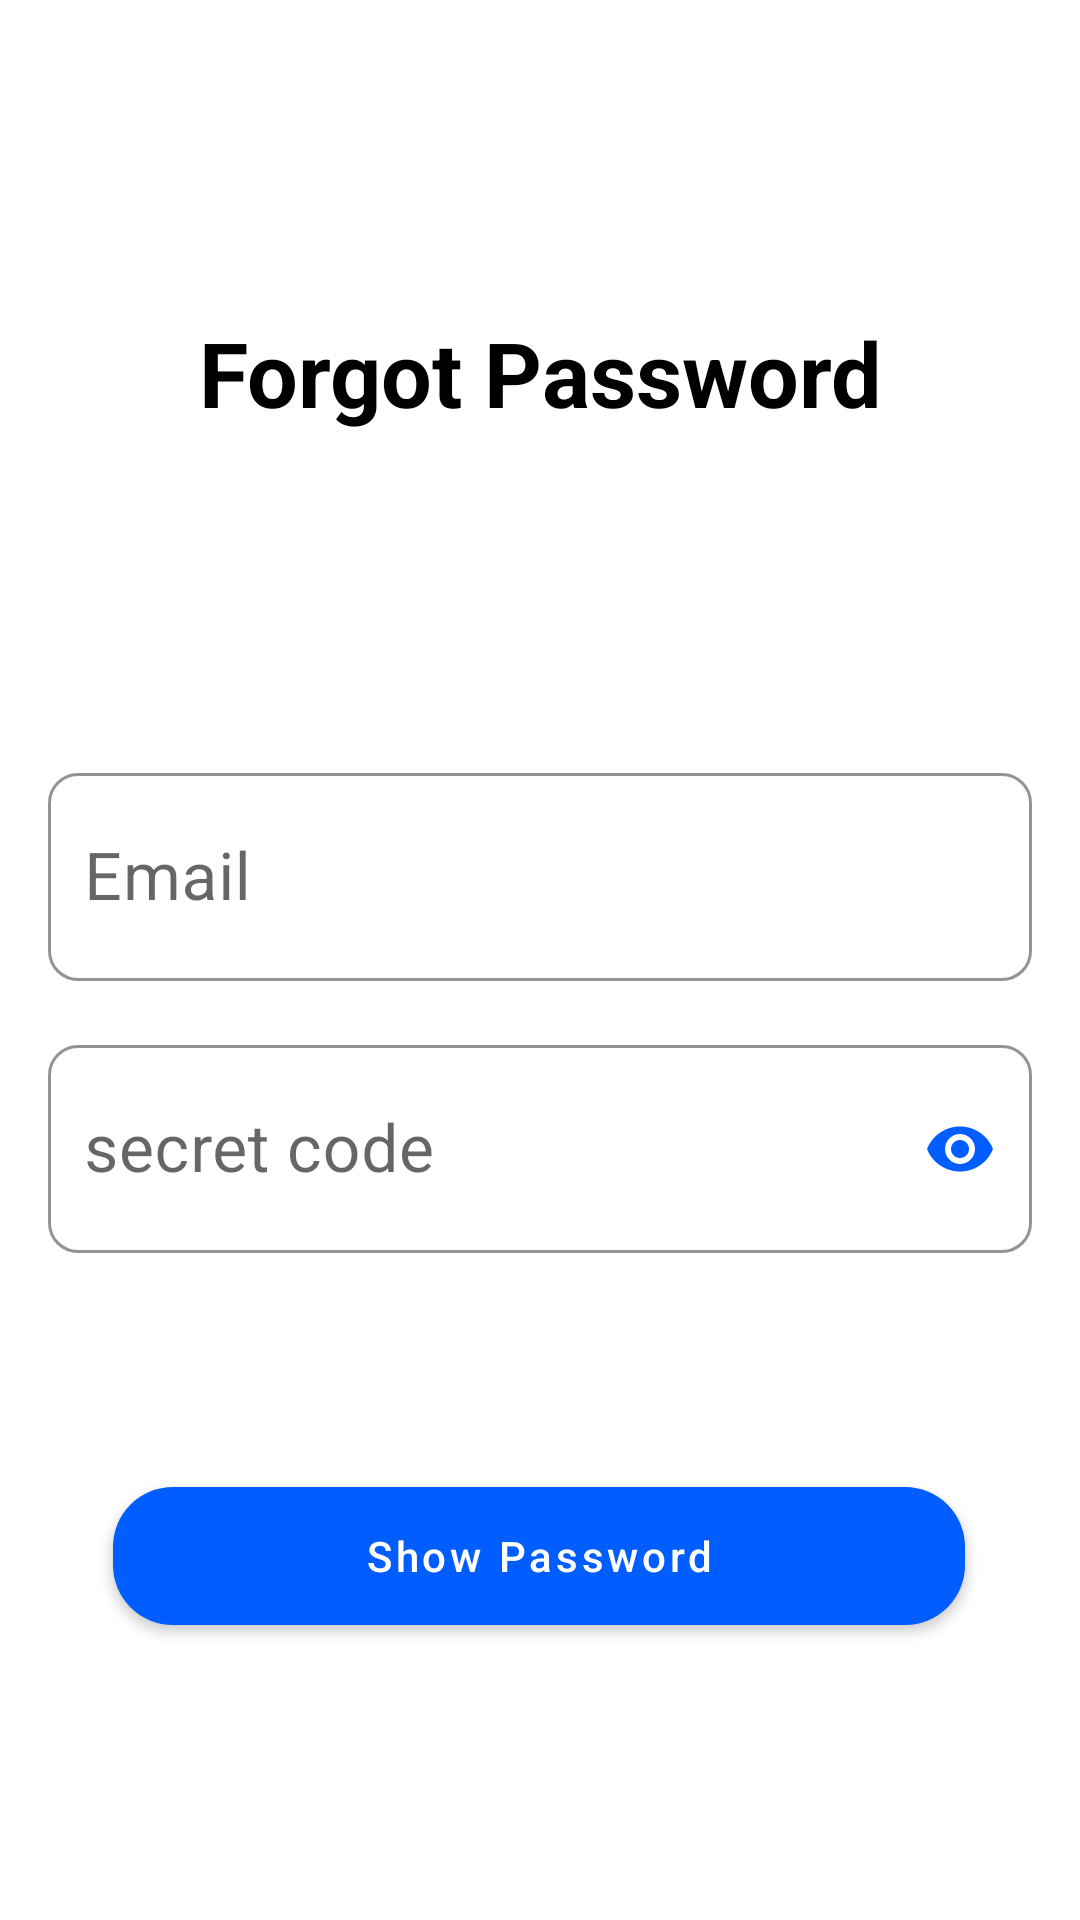

Produce the Android XML layout that renders to this screen, including the resource entries it uses.
<!-- AndroidManifest.xml: application theme Theme.CommentApp -->
<!-- res/layout/fragment_reset_password.xml -->
<?xml version="1.0" encoding="utf-8"?>
<androidx.constraintlayout.widget.ConstraintLayout xmlns:android="http://schemas.android.com/apk/res/android"
    xmlns:app="http://schemas.android.com/apk/res-auto"
    xmlns:tools="http://schemas.android.com/tools"
    android:layout_width="match_parent"
    android:layout_height="match_parent"
    android:padding="16dp"
    tools:context=".ResetPasswordFragment">

    

    <TextView
        android:id="@+id/textView4"
        android:layout_width="wrap_content"
        android:layout_height="wrap_content"
        android:layout_marginTop="80dp"
        android:padding="8dp"
        android:text="@string/forgot_password"
        android:textColor="@color/black"
        android:textSize="30sp"
        android:textStyle="bold"
        app:layout_constraintEnd_toEndOf="parent"
        app:layout_constraintStart_toStartOf="parent"
        app:layout_constraintTop_toTopOf="parent" />

    <com.google.android.material.textfield.TextInputLayout
        android:id="@+id/til_email"
        style="@style/ThemeOverlay.Material3.TextInputEditText.OutlinedBox"
        android:layout_width="0dp"
        android:layout_height="wrap_content"
        android:layout_marginTop="100dp"
        android:elevation="20dp"
        android:hint="@string/enter_your_email"
        app:boxBackgroundColor="@color/white"
        app:boxBackgroundMode="outline"
        app:boxCornerRadiusBottomEnd="10dp"
        app:boxCornerRadiusBottomStart="10dp"
        app:boxCornerRadiusTopEnd="10dp"
        app:boxCornerRadiusTopStart="10dp"
        app:boxStrokeColor="@color/purple_200"
        app:boxStrokeWidth="1dp"
        app:endIconTint="@color/teal_200"
        app:hintAnimationEnabled="true"
        app:layout_constraintEnd_toEndOf="parent"
        app:layout_constraintHorizontal_bias="0.0"
        app:layout_constraintStart_toStartOf="parent"
        app:layout_constraintTop_toBottomOf="@+id/textView4">

        <com.google.android.material.textfield.TextInputEditText
            android:id="@+id/et_Email"
            style="@style/ThemeOverlay.Material3.TextInputEditText.OutlinedBox"
            android:layout_width="match_parent"
            android:layout_height="wrap_content"
            android:drawablePadding="8dp"
            android:inputType="textEmailAddress"
            android:lineSpacingExtra="8sp"
            android:paddingStart="12dp"
            android:paddingTop="20dp"
            android:paddingEnd="12dp"
            android:paddingBottom="20dp"
            android:textAlignment="textStart"
            android:textColorHint="#757575"
            android:textSize="22sp" />
    </com.google.android.material.textfield.TextInputLayout>

    <com.google.android.material.textfield.TextInputLayout
        android:id="@+id/til_secretcode"
        style="@style/ThemeOverlay.Material3.TextInputEditText.OutlinedBox"
        android:layout_width="0dp"
        android:layout_height="wrap_content"
        android:layout_marginTop="16dp"
        android:elevation="20dp"
        app:boxBackgroundColor="@color/white"
        app:boxBackgroundMode="outline"
        app:boxCornerRadiusBottomEnd="10dp"
        app:boxCornerRadiusBottomStart="10dp"
        app:boxCornerRadiusTopEnd="10dp"
        app:boxCornerRadiusTopStart="10dp"
        app:boxStrokeColor="@color/purple_200"
        app:boxStrokeWidth="1dp"
        app:hintAnimationEnabled="true"
        app:layout_constraintEnd_toEndOf="parent"
        app:layout_constraintStart_toStartOf="parent"
        app:layout_constraintTop_toBottomOf="@+id/til_email"
        app:passwordToggleEnabled="true"
        app:passwordToggleTint="@color/purple_500"
        tools:targetApi="p">

        <com.google.android.material.textfield.TextInputEditText
            android:id="@+id/et_secret_Code"
            style="@style/ThemeOverlay.Material3.TextInputEditText.OutlinedBox"
            android:layout_width="match_parent"
            android:layout_height="wrap_content"
            android:drawablePadding="8dp"

            android:hint="@string/secret_code"
            android:inputType="textPassword"
            android:lineSpacingExtra="8sp"
            android:paddingStart="12dp"
            android:paddingTop="20dp"
            android:paddingEnd="12dp"
            android:paddingBottom="20dp"
            android:textAlignment="textStart"
            android:textColorHint="#757575"
            android:textSize="22sp" />
    </com.google.android.material.textfield.TextInputLayout>


    <com.google.android.material.button.MaterialButton
        android:id="@+id/btn_showPassword"
        android:layout_width="284dp"
        android:layout_height="58dp"
        android:layout_marginTop="72dp"
        android:text="Show Password"
        android:textAllCaps="false"
        app:cornerRadius="20dp"
        app:icon="@drawable/ic_baseline_lock_24"
        app:layout_constraintEnd_toEndOf="@+id/til_secretcode"
        app:layout_constraintHorizontal_bias="0.494"
        app:layout_constraintStart_toStartOf="@+id/til_secretcode"
        app:layout_constraintTop_toBottomOf="@+id/til_secretcode"
        tools:ignore="TextContrastCheck" />

    <TextView
        android:id="@+id/showPassword"
        android:layout_width="wrap_content"
        android:layout_height="wrap_content"
        android:text="TextView"
        android:visibility="gone"
        app:layout_constraintBottom_toTopOf="@+id/btn_showPassword"
        app:layout_constraintEnd_toEndOf="@+id/til_secretcode"
        app:layout_constraintStart_toStartOf="@+id/til_secretcode"
        app:layout_constraintTop_toBottomOf="@+id/til_secretcode"
        app:layout_constraintVertical_bias="0.5" />

</androidx.constraintlayout.widget.ConstraintLayout>
<!-- resources referenced by this layout -->
<resources>
  <color name="black">#FF000000</color>
  <color name="purple_200">#005DFF</color>
  <color name="purple_500">#005DFF</color>
  <color name="teal_200">#005DFF</color>
  <color name="white">#FFFFFFFF</color>
  <string name="enter_your_email">Email</string>
  <string name="forgot_password">Forgot Password</string>
  <string name="secret_code">secret code</string>
  <style name="Theme.CommentApp" parent="Theme.MaterialComponents.Light.NoActionBar">
          
          <item name="colorPrimary">@color/purple_500</item>
          <item name="colorPrimaryVariant">@color/purple_700</item>
          <item name="colorOnPrimary">@color/white</item>
          
          <item name="colorSecondary">@color/teal_200</item>
          <item name="colorSecondaryVariant">@color/teal_700</item>
          <item name="colorOnSecondary">@color/black</item>
          
          <item name="android:statusBarColor" tools:targetApi="l">?attr/colorPrimaryVariant</item>
          
      </style>
  <color name="purple_700">#005DFF</color>
  <color name="teal_700">#005DFF</color>
</resources>
